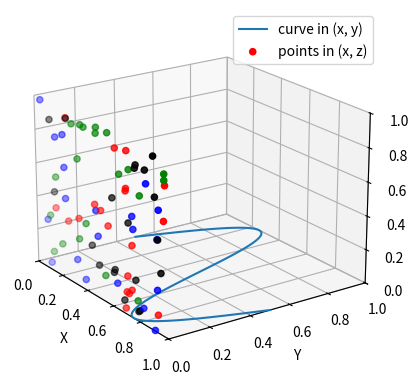

Write Python code to recreate this figure.
import numpy as np
import matplotlib.pyplot as plt

ax = plt.figure().add_subplot(projection="3d")

# Plot a sin curve using the x and y axes.
x = np.linspace(0, 1, 100)
y = np.sin(x * 2 * np.pi) / 2 + 0.5
ax.plot(x, y, zs=0, zdir="z", label="curve in (x, y)")

# Plot scatterplot data (20 2D points per colour) on the x and z axes.
colors = ("r", "g", "b", "k")

# Fixing random state for reproducibility
np.random.seed(19680801)

x = np.random.sample(20 * len(colors))
y = np.random.sample(20 * len(colors))
c_list = []
for c in colors:
    c_list.extend([c] * 20)
# By using zdir="y", the y value of these points is fixed to the zs value 0
# and the (x, y) points are plotted on the x and z axes.
ax.scatter(x, y, zs=0, zdir="y", c=c_list, label="points in (x, z)")

# Make legend, set axes limits and labels
ax.legend()
ax.set_xlim(0, 1)
ax.set_ylim(0, 1)
ax.set_zlim(0, 1)
ax.set_xlabel("X")
ax.set_ylabel("Y")
ax.set_zlabel("Z")

# Customize the view angle so it's easier to see that the scatter points lie
# on the plane y=0
ax.view_init(elev=20.0, azim=-35, roll=0)

plt.show()
